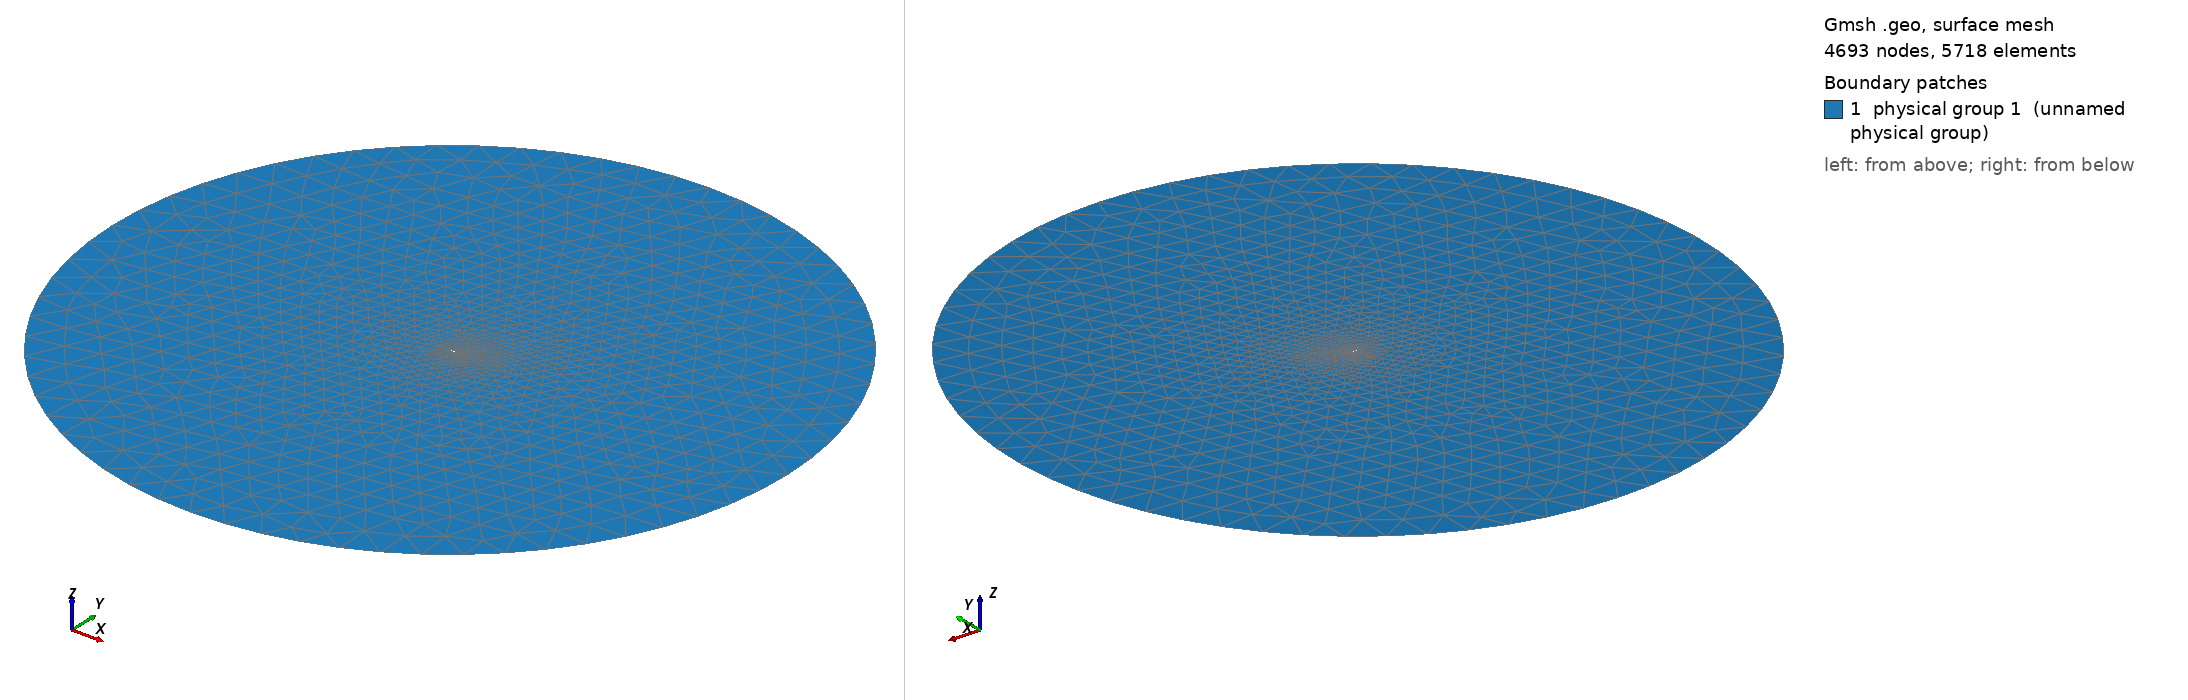

Gmsh geometry script, surface-meshed: 4693 nodes, 5718 surface elements. Boundary patches (legend numbers): 1 physical group 1 (unnamed physical group). Left view from above one corner, right view from below the opposite corner. Legend entries are the model's physical surfaces. The drawing asked Gmsh for element sizes between 1% and 20% of the model's largest extent; the script's own settings can give other sizes.

=== mesh.geo (drawn) ===
// ===========================================
// ==================================MESH FILE
// ===========================================

h = 0.02;
H = 5;
R = 50;

// =====================================POINTS
Point(1) = {1, 0.00017, 0.0, 0.1*h};
Point(2) = {0.99185, 0.001925, 0.0, 0.114975*h};
Point(3) = {0.98217, 0.0039165, 0.0, 0.132728*h};
Point(4) = {0.97292, 0.0057932, 0.0, 0.149682*h};
Point(5) = {0.96345, 0.0076659, 0.0, 0.167023*h};
Point(6) = {0.95376, 0.009565, 0.0, 0.18476*h};
Point(7) = {0.94385, 0.011483, 0.0, 0.202892*h};
Point(8) = {0.93373, 0.013408, 0.0, 0.221396*h};
Point(9) = {0.92339, 0.015327, 0.0, 0.240287*h};
Point(10) = {0.91284, 0.017246, 0.0, 0.259549*h};
Point(11) = {0.90208, 0.019175, 0.0, 0.279186*h};
Point(12) = {0.89111, 0.021102, 0.0, 0.299193*h};
Point(13) = {0.87995, 0.023027, 0.0, 0.319536*h};
Point(14) = {0.86859, 0.024954, 0.0, 0.340233*h};
Point(15) = {0.85704, 0.026874, 0.0, 0.361265*h};
Point(16) = {0.8453, 0.028777, 0.0, 0.382629*h};
Point(17) = {0.83339, 0.030671, 0.0, 0.404292*h};
Point(18) = {0.8213, 0.032567, 0.0, 0.426275*h};
Point(19) = {0.80905, 0.034434, 0.0, 0.448533*h};
Point(20) = {0.79663, 0.036269, 0.0, 0.471086*h};
Point(21) = {0.78407, 0.038081, 0.0, 0.493881*h};
Point(22) = {0.77137, 0.039877, 0.0, 0.516921*h};
Point(23) = {0.75853, 0.041627, 0.0, 0.540199*h};
Point(24) = {0.74557, 0.04331, 0.0, 0.563674*h};
Point(25) = {0.73249, 0.044968, 0.0, 0.587358*h};
Point(26) = {0.71932, 0.046663, 0.0, 0.61121*h};
Point(27) = {0.70605, 0.04822, 0.0, 0.635211*h};
Point(28) = {0.69269, 0.049708, 0.0, 0.659358*h};
Point(29) = {0.67927, 0.051226, 0.0, 0.683618*h};
Point(30) = {0.6658, 0.052699, 0.0, 0.707958*h};
Point(31) = {0.65227, 0.054066, 0.0, 0.732386*h};
Point(32) = {0.6387, 0.055341, 0.0, 0.756869*h};
Point(33) = {0.6251, 0.056561, 0.0, 0.781397*h};
Point(34) = {0.6115, 0.057698, 0.0, 0.805912*h};
Point(35) = {0.59789, 0.058731, 0.0, 0.83043*h};
Point(36) = {0.58429, 0.059685, 0.0, 0.85492*h};
Point(37) = {0.57072, 0.060556, 0.0, 0.879346*h};
Point(38) = {0.55718, 0.061336, 0.0, 0.903708*h};
Point(39) = {0.54369, 0.062019, 0.0, 0.927972*h};
Point(40) = {0.53025, 0.062608, 0.0, 0.952137*h};
Point(41) = {0.51689, 0.063103, 0.0, 0.976152*h};
Point(42) = {0.50362, 0.063505, 0.0, 1*h};
Point(43) = {0.49043, 0.063824, 0.0, 0.975713*h};
Point(44) = {0.47736, 0.064064, 0.0, 0.95165*h};
Point(45) = {0.46439, 0.06423, 0.0, 0.927773*h};
Point(46) = {0.45156, 0.06433, 0.0, 0.904155*h};
Point(47) = {0.43886, 0.06435, 0.0, 0.880777*h};
Point(48) = {0.4263, 0.064298, 0.0, 0.857656*h};
Point(49) = {0.4139, 0.064193, 0.0, 0.83483*h};
Point(50) = {0.40165, 0.064036, 0.0, 0.812278*h};
Point(51) = {0.38958, 0.063829, 0.0, 0.790057*h};
Point(52) = {0.37768, 0.063574, 0.0, 0.768146*h};
Point(53) = {0.36596, 0.063263, 0.0, 0.746565*h};
Point(54) = {0.35444, 0.062889, 0.0, 0.725348*h};
Point(55) = {0.3431, 0.062475, 0.0, 0.704459*h};
Point(56) = {0.33197, 0.062024, 0.0, 0.683955*h};
Point(57) = {0.32103, 0.061536, 0.0, 0.663796*h};
Point(58) = {0.31031, 0.061015, 0.0, 0.64404*h};
Point(59) = {0.29979, 0.060467, 0.0, 0.624649*h};
Point(60) = {0.28949, 0.059887, 0.0, 0.605659*h};
Point(61) = {0.27941, 0.059278, 0.0, 0.58707*h};
Point(62) = {0.26954, 0.058641, 0.0, 0.568863*h};
Point(63) = {0.25989, 0.057967, 0.0, 0.551056*h};
Point(64) = {0.25047, 0.057254, 0.0, 0.533667*h};
Point(65) = {0.24127, 0.056508, 0.0, 0.516676*h};
Point(66) = {0.23229, 0.055727, 0.0, 0.500083*h};
Point(67) = {0.22353, 0.054926, 0.0, 0.483891*h};
Point(68) = {0.21499, 0.054107, 0.0, 0.468098*h};
Point(69) = {0.20668, 0.053284, 0.0, 0.452726*h};
Point(70) = {0.19858, 0.052455, 0.0, 0.437738*h};
Point(71) = {0.19069, 0.051618, 0.0, 0.423133*h};
Point(72) = {0.18303, 0.050783, 0.0, 0.408949*h};
Point(73) = {0.17557, 0.049938, 0.0, 0.395129*h};
Point(74) = {0.16833, 0.049086, 0.0, 0.38171*h};
Point(75) = {0.16129, 0.048234, 0.0, 0.368656*h};
Point(76) = {0.15446, 0.047373, 0.0, 0.355984*h};
Point(77) = {0.14784, 0.046499, 0.0, 0.343692*h};
Point(78) = {0.14141, 0.045618, 0.0, 0.331745*h};
Point(79) = {0.13519, 0.044724, 0.0, 0.320178*h};
Point(80) = {0.12916, 0.043817, 0.0, 0.308953*h};
Point(81) = {0.12332, 0.042908, 0.0, 0.298073*h};
Point(82) = {0.11766, 0.042003, 0.0, 0.287522*h};
Point(83) = {0.11219, 0.041103, 0.0, 0.277318*h};
Point(84) = {0.10689, 0.040207, 0.0, 0.267423*h};
Point(85) = {0.10177, 0.039299, 0.0, 0.257851*h};
Point(86) = {0.096823, 0.0384, 0.0, 0.248596*h};
Point(87) = {0.092042, 0.037498, 0.0, 0.23964*h};
Point(88) = {0.087426, 0.036598, 0.0, 0.230983*h};
Point(89) = {0.082967, 0.035703, 0.0, 0.222611*h};
Point(90) = {0.078665, 0.034813, 0.0, 0.214524*h};
Point(91) = {0.074514, 0.033922, 0.0, 0.206709*h};
Point(92) = {0.07051, 0.033041, 0.0, 0.199162*h};
Point(93) = {0.066649, 0.032165, 0.0, 0.191874*h};
Point(94) = {0.062928, 0.031296, 0.0, 0.18484*h};
Point(95) = {0.059341, 0.030438, 0.0, 0.178051*h};
Point(96) = {0.055887, 0.029583, 0.0, 0.171501*h};
Point(97) = {0.052561, 0.028733, 0.0, 0.165182*h};
Point(98) = {0.049359, 0.02789, 0.0, 0.159087*h};
Point(99) = {0.046278, 0.027055, 0.0, 0.153211*h};
Point(100) = {0.043316, 0.026219, 0.0, 0.147546*h};
Point(101) = {0.04047, 0.025383, 0.0, 0.142085*h};
Point(102) = {0.037734, 0.024556, 0.0, 0.136824*h};
Point(103) = {0.035103, 0.023741, 0.0, 0.131754*h};
Point(104) = {0.032579, 0.022925, 0.0, 0.126871*h};
Point(105) = {0.030158, 0.022106, 0.0, 0.122166*h};
Point(106) = {0.027837, 0.02129, 0.0, 0.117637*h};
Point(107) = {0.025611, 0.020478, 0.0, 0.113276*h};
Point(108) = {0.023484, 0.019656, 0.0, 0.109078*h};
Point(109) = {0.02145, 0.018828, 0.0, 0.105036*h};
Point(110) = {0.019507, 0.017997, 0.0, 0.101146*h};
Point(111) = {0.017652, 0.017164, 0.0, 0.0974024*h};
Point(112) = {0.015889, 0.016315, 0.0, 0.0938004*h};
Point(113) = {0.014216, 0.015455, 0.0, 0.0903377*h};
Point(114) = {0.01263, 0.014582, 0.0, 0.0870051*h};
Point(115) = {0.011131, 0.013696, 0.0, 0.0837999*h};
Point(116) = {0.0097221, 0.01279, 0.0, 0.0807164*h};
Point(117) = {0.0084077, 0.011859, 0.0, 0.0777514*h};
Point(118) = {0.0071784, 0.010918, 0.0, 0.0749017*h};
Point(119) = {0.0060247, 0.009977, 0.0, 0.0721611*h};
Point(120) = {0.0049406, 0.0090427, 0.0, 0.0695267*h};
Point(121) = {0.0039288, 0.0081104, 0.0, 0.0669941*h};
Point(122) = {0.0030234, 0.0071466, 0.0, 0.0645599*h};
Point(123) = {0.002232, 0.0061533, 0.0, 0.0622221*h};
Point(124) = {0.0015635, 0.0051332, 0.0, 0.059977*h};
Point(125) = {0.0010152, 0.0040973, 0.0, 0.0578195*h};
Point(126) = {0.00058673, 0.0030561, 0.0, 0.0557469*h};
Point(127) = {0.00028079, 0.0020183, 0.0, 0.0537553*h};
Point(128) = {8.9804e-05, 0.00099596, 0.0, 0.0518408*h};
Point(129) = {0, 0, 0.0, 0.05*h};
Point(130) = {0.00011929, -0.00099286, 0.0, 0.0518445*h};
Point(131) = {0.00031348, -0.0020134, 0.0, 0.0537607*h};
Point(132) = {0.00059522, -0.0030583, 0.0, 0.0557569*h};
Point(133) = {0.0010141, -0.0041052, 0.0, 0.0578368*h};
Point(134) = {0.0015441, -0.0051505, 0.0, 0.0599986*h};
Point(135) = {0.0021857, -0.0061856, 0.0, 0.0622449*h};
Point(136) = {0.002957, -0.0071953, 0.0, 0.0645885*h};
Point(137) = {0.0038848, -0.0081359, 0.0, 0.0670255*h};
Point(138) = {0.0048923, -0.0090704, 0.0, 0.0695602*h};
Point(139) = {0.0059889, -0.0099893, 0.0, 0.0721992*h};
Point(140) = {0.0071675, -0.010898, 0.0, 0.0749443*h};
Point(141) = {0.0084143, -0.011814, 0.0, 0.077798*h};
Point(142) = {0.0097479, -0.012716, 0.0, 0.0807677*h};
Point(143) = {0.011172, -0.013595, 0.0, 0.0838546*h};
Point(144) = {0.012673, -0.014476, 0.0, 0.0870649*h};
Point(145) = {0.014275, -0.015317, 0.0, 0.0904023*h};
Point(146) = {0.015955, -0.016162, 0.0, 0.0938711*h};
Point(147) = {0.017721, -0.017, 0.0, 0.0974766*h};
Point(148) = {0.019579, -0.017822, 0.0, 0.101224*h};
Point(149) = {0.021519, -0.018656, 0.0, 0.105119*h};
Point(150) = {0.023554, -0.019474, 0.0, 0.109165*h};
Point(151) = {0.025676, -0.020305, 0.0, 0.113368*h};
Point(152) = {0.027893, -0.021134, 0.0, 0.117734*h};
Point(153) = {0.030212, -0.021949, 0.0, 0.122268*h};
Point(154) = {0.032628, -0.022774, 0.0, 0.126977*h};
Point(155) = {0.035154, -0.023577, 0.0, 0.131866*h};
Point(156) = {0.03778, -0.024397, 0.0, 0.136941*h};
Point(157) = {0.040515, -0.025216, 0.0, 0.142207*h};
Point(158) = {0.043361, -0.026038, 0.0, 0.147671*h};
Point(159) = {0.046319, -0.026874, 0.0, 0.153341*h};
Point(160) = {0.049402, -0.027686, 0.0, 0.159221*h};
Point(161) = {0.052603, -0.028513, 0.0, 0.16532*h};
Point(162) = {0.055931, -0.029335, 0.0, 0.171643*h};
Point(163) = {0.05939, -0.030151, 0.0, 0.178198*h};
Point(164) = {0.062979, -0.030976, 0.0, 0.184991*h};
Point(165) = {0.066708, -0.031787, 0.0, 0.19203*h};
Point(166) = {0.070573, -0.032615, 0.0, 0.199321*h};
Point(167) = {0.07458, -0.033452, 0.0, 0.206871*h};
Point(168) = {0.078736, -0.034285, 0.0, 0.21469*h};
Point(169) = {0.083041, -0.035128, 0.0, 0.222781*h};
Point(170) = {0.087502, -0.035965, 0.0, 0.231153*h};
Point(171) = {0.092123, -0.036803, 0.0, 0.239816*h};
Point(172) = {0.096905, -0.037646, 0.0, 0.248773*h};
Point(173) = {0.10186, -0.038468, 0.0, 0.258037*h};
Point(174) = {0.10698, -0.039302, 0.0, 0.267606*h};
Point(175) = {0.11228, -0.040139, 0.0, 0.277503*h};
Point(176) = {0.11775, -0.040958, 0.0, 0.287705*h};
Point(177) = {0.12341, -0.041781, 0.0, 0.298255*h};
Point(178) = {0.12925, -0.042594, 0.0, 0.309131*h};
Point(179) = {0.13528, -0.04341, 0.0, 0.320355*h};
Point(180) = {0.14151, -0.044233, 0.0, 0.331946*h};
Point(181) = {0.14793, -0.045023, 0.0, 0.343877*h};
Point(182) = {0.15455, -0.045813, 0.0, 0.356175*h};
Point(183) = {0.16138, -0.046605, 0.0, 0.368857*h};
Point(184) = {0.16841, -0.047366, 0.0, 0.3819*h};
Point(185) = {0.17564, -0.048128, 0.0, 0.39531*h};
Point(186) = {0.18309, -0.048885, 0.0, 0.409123*h};
Point(187) = {0.19075, -0.049626, 0.0, 0.423318*h};
Point(188) = {0.19863, -0.050363, 0.0, 0.437916*h};
Point(189) = {0.20672, -0.051082, 0.0, 0.452897*h};
Point(190) = {0.21503, -0.05177, 0.0, 0.468278*h};
Point(191) = {0.22356, -0.05245, 0.0, 0.484062*h};
Point(192) = {0.23231, -0.053114, 0.0, 0.500248*h};
Point(193) = {0.24128, -0.053748, 0.0, 0.516835*h};
Point(194) = {0.25047, -0.054365, 0.0, 0.533824*h};
Point(195) = {0.25988, -0.054937, 0.0, 0.551213*h};
Point(196) = {0.26951, -0.055464, 0.0, 0.569003*h};
Point(197) = {0.27937, -0.055966, 0.0, 0.587213*h};
Point(198) = {0.28943, -0.056415, 0.0, 0.605788*h};
Point(199) = {0.29972, -0.056813, 0.0, 0.624782*h};
Point(200) = {0.31022, -0.057173, 0.0, 0.644161*h};
Point(201) = {0.32093, -0.057444, 0.0, 0.663923*h};
Point(202) = {0.33184, -0.057636, 0.0, 0.68405*h};
Point(203) = {0.34296, -0.057768, 0.0, 0.704562*h};
Point(204) = {0.35427, -0.057782, 0.0, 0.725424*h};
Point(205) = {0.36578, -0.057694, 0.0, 0.746655*h};
Point(206) = {0.37747, -0.057519, 0.0, 0.768221*h};
Point(207) = {0.38934, -0.057178, 0.0, 0.790124*h};
Point(208) = {0.40138, -0.05672, 0.0, 0.812349*h};
Point(209) = {0.41358, -0.056153, 0.0, 0.834876*h};
Point(210) = {0.42593, -0.055424, 0.0, 0.857696*h};
Point(211) = {0.43843, -0.054577, 0.0, 0.880805*h};
Point(212) = {0.45107, -0.053625, 0.0, 0.904186*h};
Point(213) = {0.46383, -0.052537, 0.0, 0.927808*h};
Point(214) = {0.4767, -0.051318, 0.0, 0.951654*h};
Point(215) = {0.48969, -0.050007, 0.0, 0.975736*h};
Point(216) = {0.50277, -0.048608, 0.0, 1*h};
Point(217) = {0.51594, -0.047099, 0.0, 0.975719*h};
Point(218) = {0.52918, -0.045501, 0.0, 0.951292*h};
Point(219) = {0.54249, -0.043834, 0.0, 0.926723*h};
Point(220) = {0.55586, -0.042102, 0.0, 0.902029*h};
Point(221) = {0.56928, -0.040312, 0.0, 0.877231*h};
Point(222) = {0.58272, -0.038467, 0.0, 0.852382*h};
Point(223) = {0.5962, -0.036621, 0.0, 0.827461*h};
Point(224) = {0.6097, -0.034775, 0.0, 0.802504*h};
Point(225) = {0.62319, -0.032904, 0.0, 0.777559*h};
Point(226) = {0.63667, -0.030922, 0.0, 0.752603*h};
Point(227) = {0.65013, -0.028949, 0.0, 0.727685*h};
Point(228) = {0.66357, -0.026999, 0.0, 0.70281*h};
Point(229) = {0.67696, -0.025076, 0.0, 0.678033*h};
Point(230) = {0.69031, -0.023166, 0.0, 0.653331*h};
Point(231) = {0.70359, -0.021289, 0.0, 0.628765*h};
Point(232) = {0.71681, -0.019446, 0.0, 0.604317*h};
Point(233) = {0.72994, -0.017643, 0.0, 0.580041*h};
Point(234) = {0.74299, -0.015888, 0.0, 0.555923*h};
Point(235) = {0.75593, -0.014184, 0.0, 0.532017*h};
Point(236) = {0.76876, -0.012534, 0.0, 0.508324*h};
Point(237) = {0.78148, -0.010965, 0.0, 0.484848*h};
Point(238) = {0.79407, -0.0094839, 0.0, 0.461629*h};
Point(239) = {0.80652, -0.0080709, 0.0, 0.438679*h};
Point(240) = {0.81883, -0.0067336, 0.0, 0.415998*h};
Point(241) = {0.83098, -0.0054793, 0.0, 0.393626*h};
Point(242) = {0.84298, -0.0042913, 0.0, 0.371538*h};
Point(243) = {0.85481, -0.0032385, 0.0, 0.349784*h};
Point(244) = {0.86647, -0.0022559, 0.0, 0.328352*h};
Point(245) = {0.87794, -0.0013498, 0.0, 0.307277*h};
Point(246) = {0.88924, -0.00058718, 0.0, 0.286533*h};
Point(247) = {0.90034, 0.00010712, 0.0, 0.266162*h};
Point(248) = {0.91125, 0.00064702, 0.0, 0.246154*h};
Point(249) = {0.92196, 0.0010891, 0.0, 0.22652*h};
Point(250) = {0.93246, 0.0014294, 0.0, 0.207278*h};
Point(251) = {0.94276, 0.0015851, 0.0, 0.18841*h};
Point(252) = {0.95285, 0.0016774, 0.0, 0.169928*h};
Point(253) = {0.96272, 0.0015662, 0.0, 0.151848*h};
Point(254) = {0.97237, 0.0013924, 0.0, 0.13417*h};
Point(255) = {0.9818, 0.0010669, 0.0, 0.116887*h};
Point(256) = {0.99101, 0.00064566, 0.0, 0.1*h};

 // farfield
Point(258) = {0, 0, 0, H};
Point(259) = {R, 0, 0, H};
Point(260) = {0, R, 0, H};
Point(261) = {-R, 0, 0, H};
Point(262) = {0, -R, 0, H};


// =====================================CURVES

Spline(1) = {1:42};
Spline(2) = {42:129};
Spline(3) = {129:216};
Spline(4) = {216:256,1};

 // farfield
Circle(5) = {259,258,260};
Circle(6) = {260,258,261};
Circle(7) = {261,258,262};
Circle(8) = {262,258,259};


// =====================================LOOPS

Line Loop(1) = {1,2,3,4};
Line Loop(2) = {-8,-7,-6,-5};

// ==================================BOUNDARY LAYER
Field[1]=BoundaryLayer;
Field[1].CurvesList={1,2,3,4};
Field[1].Quads=1;
Field[1].Ratio=1.1;
Field[1].Size=0.00001;
Field[1].Thickness=0.07;
//Field[1].PointsList={1};
Field[1].FanPointsList={1};
Field[1].FanPointsSizesList={40};
BoundaryLayer Field = 1;


// =====================================SURFS

Plane Surface(1) = {1,2};

Physical Surface(1) = {1};
Physical Line("FARFIELD") = {5,6,7,8};
Physical Line("AIRFOIL") = {1,2,3,4};


// 1: MeshAdapt, 2: Automatic, 3: Initial mesh only, 5: Delaunay, 6: Frontal-Delaunay, 7: BAMG, 8: Frontal-Delaunay for Quads, 9: Packing of Parallelograms
Mesh.Algorithm = 5;

//Mesh.RandomFactor = 1e-09;
